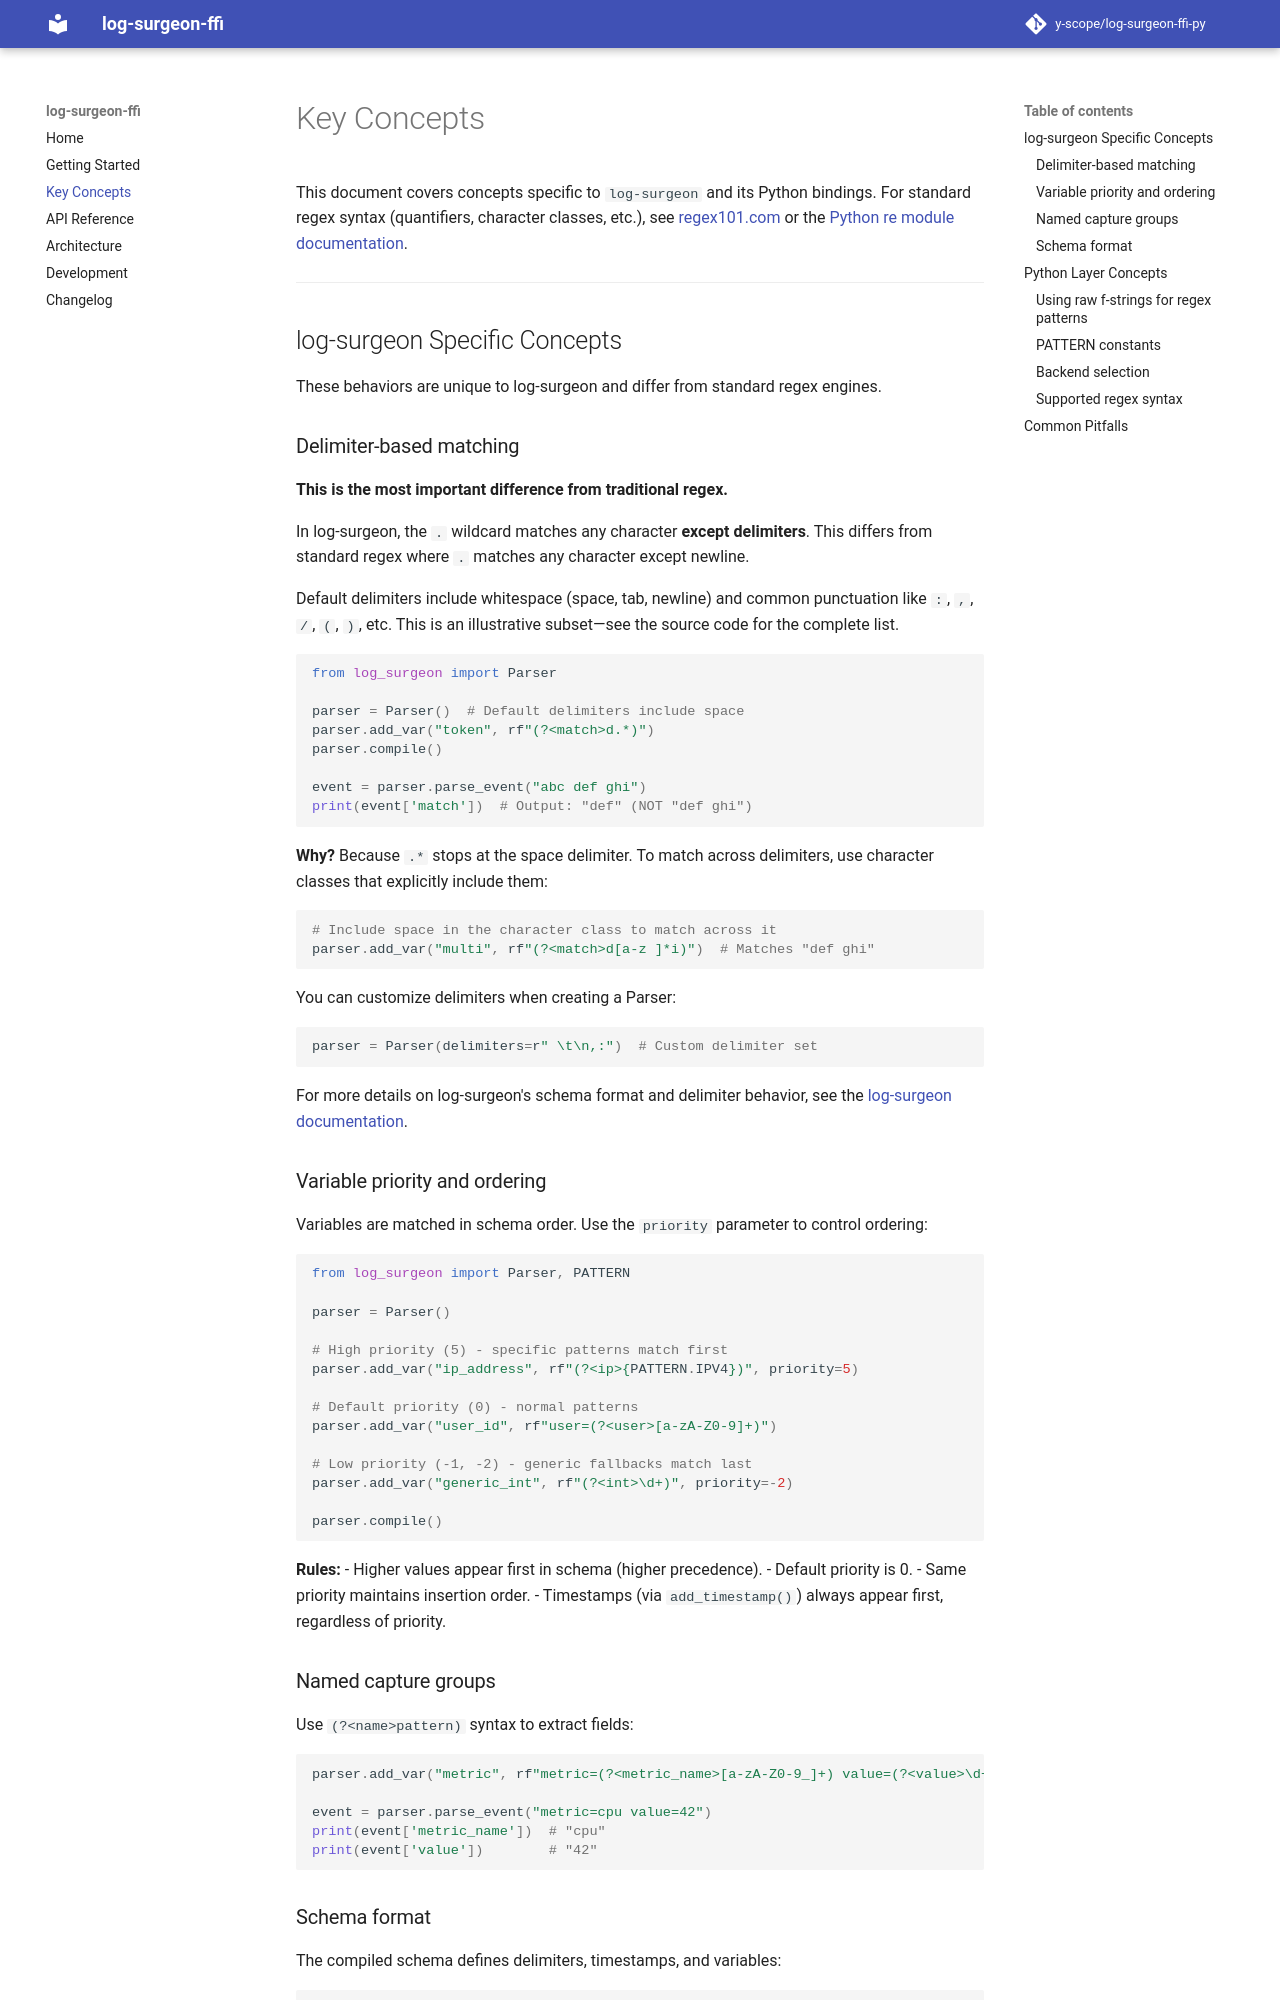

repository: y-scope/log-surgeon-ffi-py · page: beta/key-concepts/index.html · generator: mkdocs

# Key Concepts

This document covers concepts specific to `log-surgeon` and its Python bindings. For standard regex syntax (quantifiers, character classes, etc.), see [regex101.com](https://regex101.com/) or the [Python re module documentation](https://docs.python.org/3/library/re.html).

---

## log-surgeon Specific Concepts

These behaviors are unique to log-surgeon and differ from standard regex engines.

### Delimiter-based matching

**This is the most important difference from traditional regex.**

In log-surgeon, the `.` wildcard matches any character **except delimiters**. This differs from standard regex where `.` matches any character except newline.

Default delimiters include whitespace (space, tab, newline) and common punctuation like `:`, `,`, `/`, `(`, `)`, etc. This is an illustrative subset—see the source code for the complete list.

```python
from log_surgeon import Parser

parser = Parser()  # Default delimiters include space
parser.add_var("token", rf"(?<match>d.*)")
parser.compile()

event = parser.parse_event("abc def ghi")
print(event['match'])  # Output: "def" (NOT "def ghi")
```

**Why?** Because `.*` stops at the space delimiter. To match across delimiters, use character classes that explicitly include them:

```python
# Include space in the character class to match across it
parser.add_var("multi", rf"(?<match>d[a-z ]*i)")  # Matches "def ghi"
```

You can customize delimiters when creating a Parser:

```python
parser = Parser(delimiters=r" \t\n,:")  # Custom delimiter set
```

For more details on log-surgeon's schema format and delimiter behavior, see the [log-surgeon documentation](https://github.com/y-scope/log-surgeon).

### Variable priority and ordering

Variables are matched in schema order. Use the `priority` parameter to control ordering:

```python
from log_surgeon import Parser, PATTERN

parser = Parser()

# High priority (5) - specific patterns match first
parser.add_var("ip_address", rf"(?<ip>{PATTERN.IPV4})", priority=5)

# Default priority (0) - normal patterns
parser.add_var("user_id", rf"user=(?<user>[a-zA-Z0-9]+)")

# Low priority (-1, -2) - generic fallbacks match last
parser.add_var("generic_int", rf"(?<int>\d+)", priority=-2)

parser.compile()
```

**Rules:**
- Higher values appear first in schema (higher precedence).
- Default priority is 0.
- Same priority maintains insertion order.
- Timestamps (via `add_timestamp()`) always appear first, regardless of priority.

### Named capture groups

Use `(?<name>pattern)` syntax to extract fields:

```python
parser.add_var("metric", rf"metric=(?<metric_name>[a-zA-Z0-9_]+) value=(?<value>\d+)")

event = parser.parse_event("metric=cpu value=42")
print(event['metric_name'])  # "cpu"
print(event['value'])        # "42"
```
